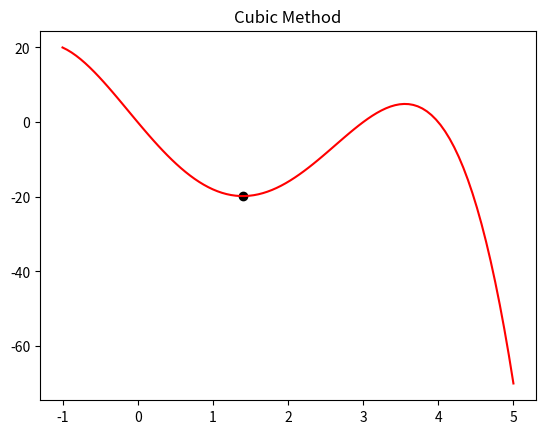

Generate this figure with matplotlib:
import numpy as np
import matplotlib.pyplot as plt
import math

def func(x):
    f = -1*(x**4 - 5*x**3 - 2*x**2 + 24*x)
    return f

def dfunc(x):
    f = -1*(4*x**3 - 15*x**2 - 4*x + 24)
    return f

def kubna_metoda(x1, x2, tol):
    X = np.array([x1, x2])
    #Y = [x1^3, x2^3, dx1^3, dx2^3]
    Y = np.array([
                  [1, x1, x1**2, x1**3],
                  [1, x2, x2**2, x2**3],
                  [0, 1, 2*x1, 3*x1**2],
                  [0, 1, 2*x2, 3*x2**2]
                 ])
    #F = [x1, x2, dx1, dx2]
    F = np.array([func(x1), func(x2), dfunc(x1), dfunc(x2)])
    #f(x) = a + bx +cx**2 + dx**3 => x = F / Y
    abcd = np.linalg.solve(Y, F)
    
    #Radi jednostavnosti, b, c, d koeficijente sam izmenio u a,b,c za racunanje kvadratnih formula
    #Odnosno x' = a + 2*b*x + 3*c*x**2
    a = abcd[1]
    b = abcd[2]
    c = abcd[3]
    #D = b^2 - 4*a*c (Matrica 4x4 => D = 4*D)
    D = math.sqrt(4*b**2 - 12*a*c)

    #Posto je u Metodi Parabole ova formula bila xopt = -b/2c
    #Ovde ce jer je kubna funkcija formula biti xopt = -2*b/3*2*c
    xa = (-2*b - D)/(6*c)
    xb = (-2*b + D)/(6*c)

    if func(xa) < func(xb):
        x = xa
    else:
        x = xb

    fx = func(x)
    n = 0

    while np.abs(np.dot([1, x, x**2, x**3], abcd) - fx) > tol:

        #Posto smo blizi optimalnom resenju, zameniti udaljeniji clan sa xopt
        if func(xa) < func(xb):
            x2 = x
        else:
            x1 = x
        
        Y = np.array([
                      [1, x1, x1**2, x1**3],
                      [1, x2, x2**2, x2**3],
                      [0, 1, 2*x1, 3*x1**2],
                      [0, 1, 2*x2, 3*x2**2]
                     ])
        F = np.array([func(x1), func(x2), dfunc(x1), dfunc(x2)])

        abcd = np.linalg.solve(Y, F)
        a = abcd[1]
        b = abcd[2]
        c = abcd[3]

        D = math.sqrt(4*b**2 - 12*a*c)
        xa = (-2*b - D)/(6*c)
        xb = (-2*b + D)/(6*c)

        if func(xa) < func(xb):
            x = xa
        else:
            x = xb
        
        n += 1
        fx = func(x)
    
    return x, fx, n

xopt, fopt, it = kubna_metoda(0, 2, 0.00001)

print("xopt = ", xopt)
print("fopt = ", fopt)
print("it = ", it)

x = np.linspace(-1, 5, 100)
fX = func(x)

plt.plot(x, fX, 'red')
plt.scatter(xopt, fopt, c = 'black')
plt.title("Cubic Method")
plt.show()



